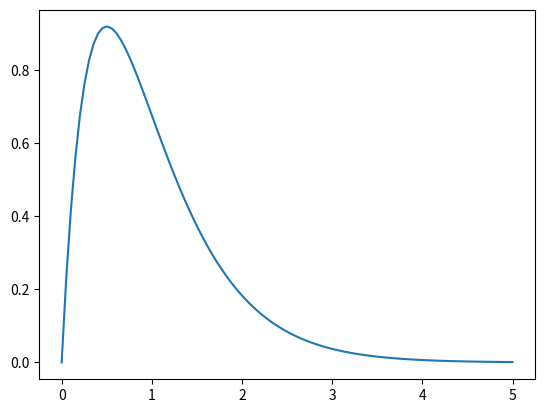

Write the Python code that produced this figure.
import numpy as np
import matplotlib.pyplot as plt
import math as m

# Define your function here:
f = lambda x: 5*x*m.exp(-2*x)

# Define your xmin, xmax, interval here
xmin = 0
xmax = 5
num_sample = 100
x = np.linspace(xmin, xmax, num_sample)
y = np.zeros(num_sample)
for i in range(num_sample):
    y[i] = f(x[i])

# Finally plot the lists.
plt.plot(x, y)

# plt.xlabel("")
# plt.ylabel("")
plt.show()
